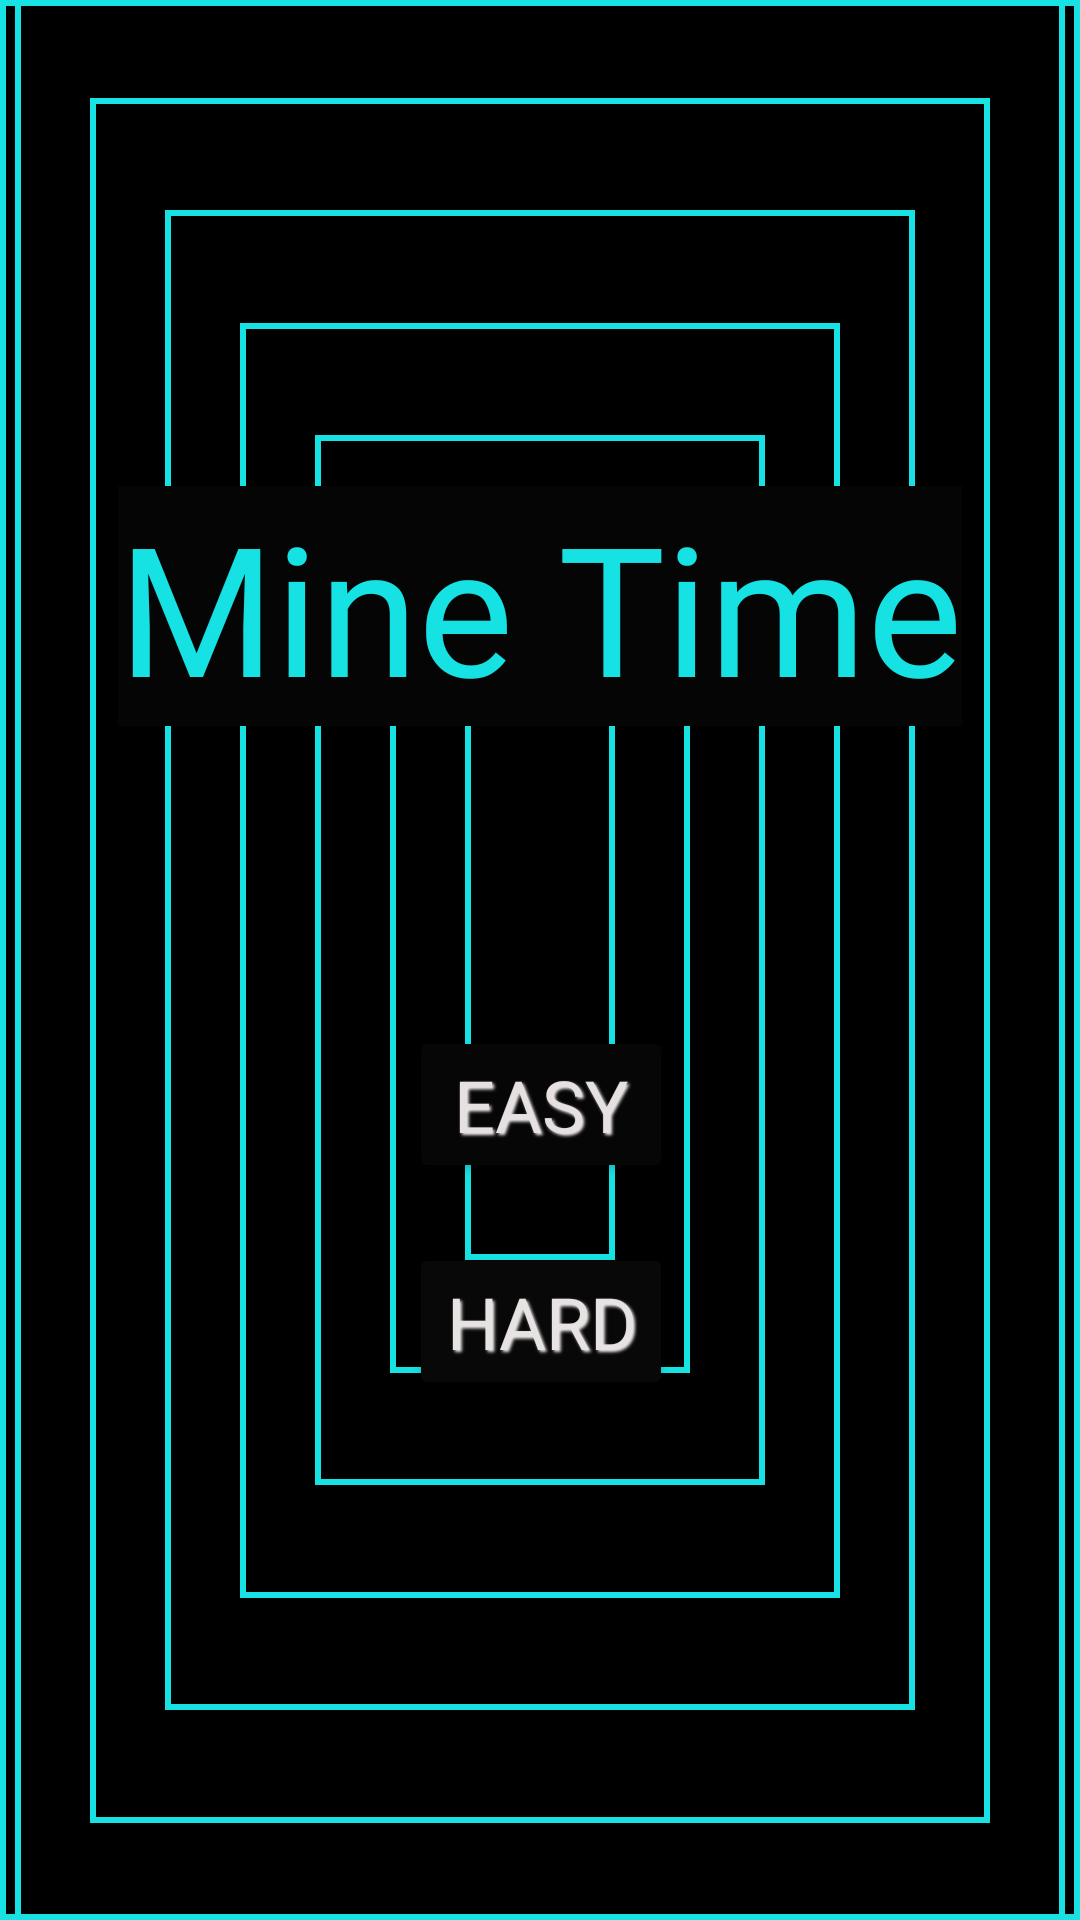

Layout XML and referenced resources for this Android screen:
<!-- AndroidManifest.xml: application theme Theme.MineTime -->
<!-- res/layout/activity_main.xml -->
<?xml version="1.0" encoding="utf-8"?>
<androidx.constraintlayout.widget.ConstraintLayout
    xmlns:android="http://schemas.android.com/apk/res/android"
    xmlns:app="http://schemas.android.com/apk/res-auto"
    xmlns:tools="http://schemas.android.com/tools"
    android:layout_width="match_parent"
    android:layout_height="match_parent"
    android:background="@drawable/recbg"
    tools:context=".MainActivity">

    <Button
        android:id="@+id/button3"
        android:layout_width="wrap_content"
        android:layout_height="wrap_content"
        android:layout_marginTop="340dp"
        android:fontFamily="@font/bombfont"
        android:shadowColor="#F6F3F3"
        android:shadowDx="2"
        android:shadowDy="2"
        android:shadowRadius="2"
        android:text="Easy"
        android:textColor="#E6E0E0"
        android:textSize="24sp"
        app:backgroundTint="#070606"
        app:layout_constraintEnd_toEndOf="parent"
        app:layout_constraintHorizontal_bias="0.501"
        app:layout_constraintStart_toStartOf="parent"
        app:layout_constraintTop_toTopOf="parent" />

    <Button
        android:id="@+id/button4"
        android:layout_width="wrap_content"
        android:layout_height="wrap_content"
        android:layout_marginTop="20dp"
        android:fontFamily="@font/bombfont"
        android:shadowColor="#F3EFEF"
        android:shadowDx="2"
        android:shadowDy="2"
        android:shadowRadius="2"
        android:text="Hard"
        android:textColor="#E8E3E3"
        android:textSize="24sp"
        app:backgroundTint="#090808"
        app:layout_constraintEnd_toEndOf="parent"
        app:layout_constraintHorizontal_bias="0.501"
        app:layout_constraintStart_toStartOf="parent"
        app:layout_constraintTop_toBottomOf="@+id/button3" />

    <TextView
        android:id="@+id/textView6"
        android:layout_width="350dp"
        android:layout_height="650dp"
        android:text=""
        android:background="@drawable/recbg"
        tools:layout_editor_absoluteX="173dp"
        tools:layout_editor_absoluteY="129dp"
        app:layout_constraintStart_toStartOf="parent"
        app:layout_constraintEnd_toEndOf="parent"
        app:layout_constraintTop_toTopOf="parent"
        app:layout_constraintBottom_toBottomOf="parent"/>

    <TextView
        android:id="@+id/textView7"
        android:layout_width="300dp"
        android:layout_height="575dp"
        android:text=""
        android:background="@drawable/recbg"
        tools:layout_editor_absoluteX="173dp"
        tools:layout_editor_absoluteY="129dp"
        app:layout_constraintStart_toStartOf="parent"
        app:layout_constraintEnd_toEndOf="parent"
        app:layout_constraintTop_toTopOf="parent"
        app:layout_constraintBottom_toBottomOf="parent"/>

    <TextView
        android:id="@+id/textView8"
        android:layout_width="250dp"
        android:layout_height="500dp"
        android:text=""
        android:background="@drawable/recbg"
        tools:layout_editor_absoluteX="173dp"
        tools:layout_editor_absoluteY="129dp"
        app:layout_constraintStart_toStartOf="parent"
        app:layout_constraintEnd_toEndOf="parent"
        app:layout_constraintTop_toTopOf="parent"
        app:layout_constraintBottom_toBottomOf="parent"/>

    <TextView
        android:id="@+id/textView9"
        android:layout_width="200dp"
        android:layout_height="425dp"
        android:text=""
        android:background="@drawable/recbg"
        tools:layout_editor_absoluteX="173dp"
        tools:layout_editor_absoluteY="129dp"
        app:layout_constraintStart_toStartOf="parent"
        app:layout_constraintEnd_toEndOf="parent"
        app:layout_constraintTop_toTopOf="parent"
        app:layout_constraintBottom_toBottomOf="parent"/>

    <TextView
        android:id="@+id/textView10"
        android:layout_width="150dp"
        android:layout_height="350dp"
        android:text=""
        android:background="@drawable/recbg"
        tools:layout_editor_absoluteX="173dp"
        tools:layout_editor_absoluteY="129dp"
        app:layout_constraintStart_toStartOf="parent"
        app:layout_constraintEnd_toEndOf="parent"
        app:layout_constraintTop_toTopOf="parent"
        app:layout_constraintBottom_toBottomOf="parent"/>

    <TextView
        android:id="@+id/textView11"
        android:layout_width="100dp"
        android:layout_height="275dp"
        android:text=""
        android:background="@drawable/recbg"
        tools:layout_editor_absoluteX="173dp"
        tools:layout_editor_absoluteY="129dp"
        app:layout_constraintStart_toStartOf="parent"
        app:layout_constraintEnd_toEndOf="parent"
        app:layout_constraintTop_toTopOf="parent"
        app:layout_constraintBottom_toBottomOf="parent"/>

    <TextView
        android:id="@+id/textView12"
        android:layout_width="50dp"
        android:layout_height="200dp"
        android:background="@drawable/recbg"
        android:fontFamily="@font/bombfont"
        android:shadowColor="#E4E2E2"
        android:shadowDx="4"
        android:shadowDy="4"
        android:shadowRadius="4"
        android:text=""
        android:textSize="24sp"
        app:layout_constraintBottom_toBottomOf="parent"
        app:layout_constraintEnd_toEndOf="parent"
        app:layout_constraintStart_toStartOf="parent"
        app:layout_constraintTop_toTopOf="parent" />

    <TextView
        android:id="@+id/textView13"
        android:layout_width="wrap_content"
        android:layout_height="wrap_content"
        android:layout_marginTop="160dp"
        android:background="#050505"
        android:fontFamily="@font/bombfont"
        android:text="Mine Time"
        android:textColor="@color/spiderBlue"
        android:textSize="60sp"
        app:layout_constraintEnd_toEndOf="parent"
        app:layout_constraintStart_toStartOf="parent"
        app:layout_constraintTop_toTopOf="parent" />

</androidx.constraintlayout.widget.ConstraintLayout>
<!-- resources referenced by this layout -->
<resources>
  <color name="spiderBlue">#16e2e3</color>
  <!-- drawable recbg (drawable-v24) -->
  <?xml version="1.0" encoding="UTF-8"?>
  <shape xmlns:android="http://schemas.android.com/apk/res/android" android:id="@+id/listview_background_shape">
      <stroke android:width="2dp" android:color="#16e2e3" />
      <padding android:left="2dp"
          android:top="2dp"
          android:right="2dp"
          android:bottom="2dp" />
      <corners android:radius="0dp" />
      <solid android:color="#000000" />
  </shape>
  <style name="Theme.MineTime" parent="Theme.MaterialComponents.DayNight.DarkActionBar">
          
          <item name="colorPrimary">@color/purple_500</item>
          <item name="colorPrimaryVariant">@color/purple_700</item>
          <item name="colorOnPrimary">@color/white</item>
          
          <item name="colorSecondary">@color/teal_200</item>
          <item name="colorSecondaryVariant">@color/teal_700</item>
          <item name="colorOnSecondary">@color/black</item>
          
          <item name="android:statusBarColor" tools:targetApi="l">?attr/colorPrimaryVariant</item>
          
      </style>
  <color name="purple_500">#FF6200EE</color>
  <color name="purple_700">#FF3700B3</color>
  <color name="white">#FFFFFFFF</color>
  <color name="teal_200">#FF03DAC5</color>
  <color name="teal_700">#FF018786</color>
  <color name="black">#FF000000</color>
</resources>
